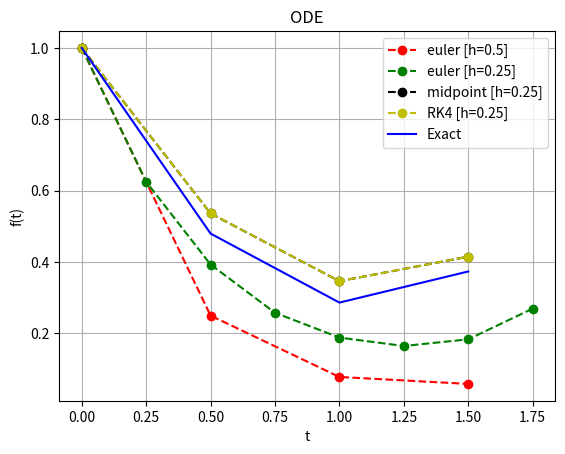

This chart was generated by the following Python code:

from scipy.integrate import solve_ivp
import matplotlib.pyplot as plt
import numpy as np
# solve ivt
# t = 0  to 2
# y(0) = 1 


f = lambda t, y: y*t**3-1.5*y # ODE

#A analytical
# see paper calculations
f0 = lambda t: np.exp(t**4/4-1.5*t)


#B Euleres methso h= 0.5 and 0.25
# Explicit Euler Method
def euler(f,h,y0 = 1):
    t = np.arange(0, 2, h) # sets range
    s = np.zeros(len(t)) # reates array to fill with y val
    s[0] = y0 # Initial Condition

    for i in range(0, len(t) - 1):
        s[i + 1] = s[i] + h*f(t[i], s[i])

    return t,s
h1 = 0.5 # step size
h2 = 0.25 # Step size

s=euler(f,h1)[1]
t= euler(f,h1)[0]


s2 = euler(f,h2)[1]
t2= euler(f,h2)[0]



#C
# midpoint method h =0.5

def mid(f,h,y0 = 1):
    t = np.arange(0, 2, h) # list of t values
    s0 = y0 # Initial Condition
    s = np.zeros(len(t))
    s[0] = s0
    for i in range(0, len(t)-1):
        #p = f[i]
        y = s[i] + f(t[i],s[i])*h/2
        s[i+1] = s[i] + f(t[i]+0.5*h,y) * h

    return t,s
h1 = 0.5 # Step size

s3=mid(f,h1)[1]
t3= mid(f,h1)[0]
t= mid(f,h1)[0]




#D fourth order RK  h = 0.5
def RK4(f,h,y0 = 1):
    t = np.arange(0, 2, h) # list of t values
    s = np.zeros(len(t))
    s[0] = y0 # initial condition
    for i in range(0, len(t)-1):
        #p = f[i]
        k1 = f(t[i],s[i])
        k2 = f(t[i]+h/2,s[i]+k1*h/2)
        k3 = f(t[i]+h/2,s[i]+ k2*h/2)
        k4 = f(t[i]+h,s[i]+k3*h)

        s[i+1] = s[i]+(k1+2*k2+2*k3+k4)/6*h

    return t,s
h1 = 0.5 # Step size

s4 = mid(f,h1)[1]
t4 = mid(f,h1)[0]
t4  = mid(f,h1)[0]

#Plot
plt.plot(t, s, 'ro--', label='euler [h=0.5]')
plt.plot(t2, s2, 'go--', label='euler [h=0.25]')
plt.plot(t3, s3, 'ko--', label='midpoint [h=0.25]')
plt.plot(t4, s4, 'yo--', label='RK4 [h=0.25]')
plt.plot(t, np.exp(t**4/4-1.5*t), 'b', label='Exact')
plt.title('ODE')
plt.xlabel('t')
plt.ylabel('f(t)')
plt.grid()
plt.legend()
plt.show()

